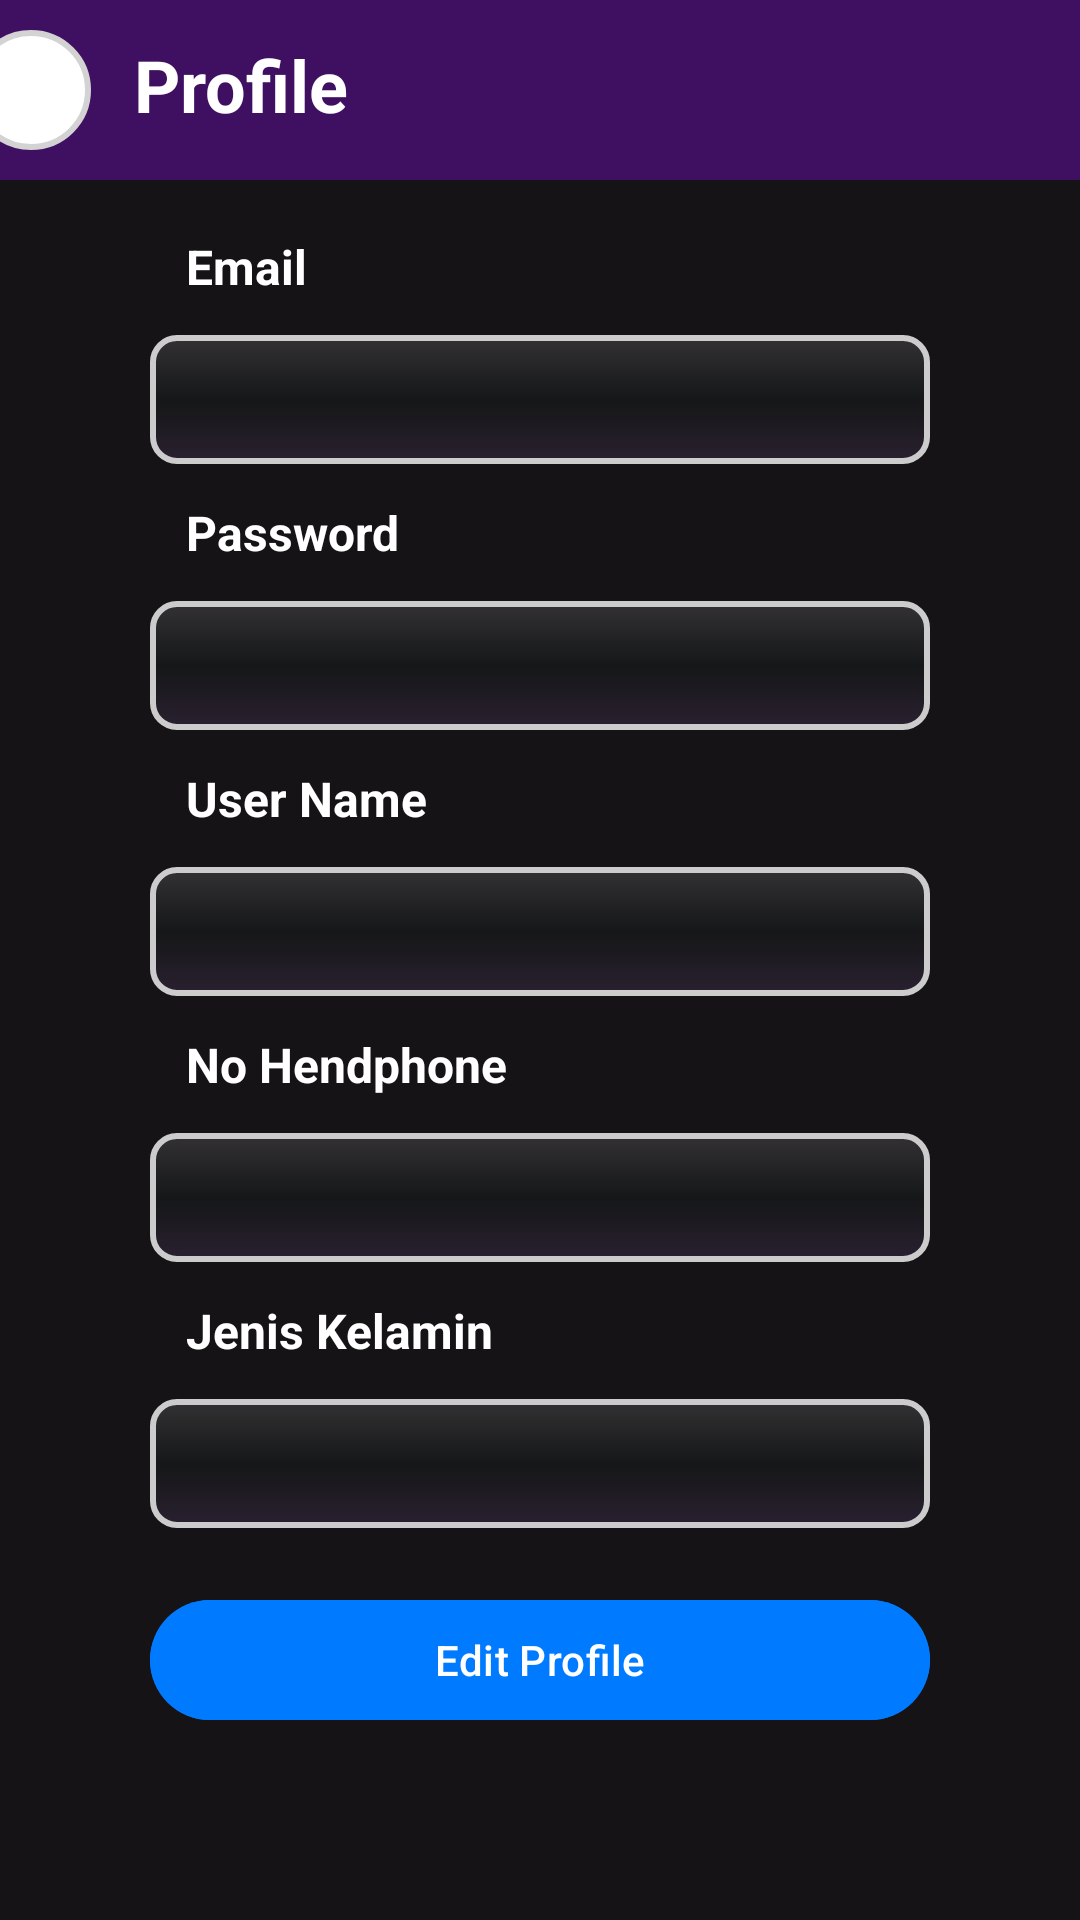

The Android layout XML behind this screen, and the referenced resources:
<!-- AndroidManifest.xml: application theme Theme.Login -->
<!-- res/layout/activity_third3.xml -->
<?xml version="1.0" encoding="utf-8"?>
<androidx.constraintlayout.widget.ConstraintLayout
    xmlns:android="http://schemas.android.com/apk/res/android"
    xmlns:app="http://schemas.android.com/apk/res-auto"
    xmlns:tools="http://schemas.android.com/tools"
    android:id="@+id/main"
    android:layout_width="match_parent"
    android:background="#151316"
    android:layout_height="match_parent"
    tools:context=".SecondActivity2">

    <ImageView
        android:layout_width="0dp"
        android:layout_height="60dp"
        android:background="#598D0DEE"
        app:layout_constraintTop_toTopOf="parent"
        app:layout_constraintStart_toStartOf="parent"
        app:layout_constraintEnd_toEndOf="parent" />

    <TextView
        android:layout_width="match_parent"
        android:layout_height="wrap_content"
        android:text="Profile"
        android:textSize="24sp"
        android:textColor="@android:color/white"
        android:gravity="center"
        android:textStyle="bold"
        app:layout_constraintTop_toTopOf="parent"
        android:layout_marginRight="200dp"
        android:layout_marginTop="12dp"
        />

    
    <ImageView
        android:id="@+id/profileImage"
        android:layout_width="40dp"
        android:layout_height="40dp"
        android:background="@drawable/circular_background"
        app:layout_constraintTop_toTopOf="parent"
        app:layout_constraintStart_toStartOf="parent"
        app:layout_constraintEnd_toEndOf="parent"
        android:layout_marginTop="10dp"
        android:src="@drawable/person"
        android:layout_marginRight="340dp"
        />

    <TextView
        android:id="@+id/txt_email_text"
        android:layout_width="0dp"
        android:layout_height="wrap_content"
        android:layout_marginTop="16dp"
        android:textSize="16sp"
        android:textStyle="bold"
        android:text="Email"
        android:padding="12dp"
        android:textColor="@color/white"
        app:layout_constraintTop_toBottomOf="@id/profileImage"
        app:layout_constraintStart_toStartOf="parent"
        app:layout_constraintEnd_toEndOf="parent"
        android:layout_marginStart="50dp"
        android:layout_marginEnd="50dp"/>

    <TextView
        android:id="@+id/txtEmail"
        android:layout_width="0dp"
        android:layout_height="wrap_content"
        android:layout_marginStart="50dp"
        android:layout_marginEnd="50dp"
        android:background="@drawable/input_border"
        android:padding="12dp"
        android:textSize="14sp"
        android:textColor="@color/white"
        app:layout_constraintEnd_toEndOf="parent"
        app:layout_constraintHorizontal_bias="0.0"
        app:layout_constraintStart_toStartOf="parent"
        app:layout_constraintTop_toBottomOf="@id/txt_email_text" />

    <TextView
        android:id="@+id/txt_password_text"
        android:layout_width="0dp"
        android:layout_height="wrap_content"
        android:textSize="16sp"
        android:textColor="@color/white"
        android:textStyle="bold"
        android:text="Password"
        android:padding="12dp"
        app:layout_constraintTop_toBottomOf="@id/txtEmail"
        app:layout_constraintStart_toStartOf="parent"
        app:layout_constraintEnd_toEndOf="parent"
        android:layout_marginStart="50dp"
        android:layout_marginEnd="50dp"/>

    <TextView
        android:id="@+id/txtPassword"
        android:layout_width="0dp"
        android:layout_height="wrap_content"
        android:textSize="14sp"
        android:background="@drawable/input_border"
        android:padding="12dp"
        android:textColor="@color/white"
        app:layout_constraintTop_toBottomOf="@id/txt_password_text"
        app:layout_constraintStart_toStartOf="parent"
        app:layout_constraintEnd_toEndOf="parent"
        android:layout_marginStart="50dp"
        android:layout_marginEnd="50dp"/>

    <TextView
        android:id="@+id/txt_username_text"
        android:layout_width="0dp"
        android:layout_height="wrap_content"
        android:textSize="16sp"
        android:textStyle="bold"
        android:text="User Name"
        android:padding="12dp"
        android:textColor="@color/white"
        app:layout_constraintTop_toBottomOf="@id/txtPassword"
        app:layout_constraintStart_toStartOf="parent"
        app:layout_constraintEnd_toEndOf="parent"
        android:layout_marginStart="50dp"
        android:layout_marginEnd="50dp"/>

    <TextView
        android:id="@+id/txtUsername"
        android:layout_width="0dp"
        android:layout_height="wrap_content"
        android:textSize="14sp"
        android:background="@drawable/input_border"
        android:padding="12dp"
        android:textColor="@color/white"
        app:layout_constraintTop_toBottomOf="@id/txt_username_text"
        app:layout_constraintStart_toStartOf="parent"
        app:layout_constraintEnd_toEndOf="parent"
        android:layout_marginStart="50dp"
        android:layout_marginEnd="50dp"/>


    <TextView
        android:id="@+id/txt_no_hp_text"
        android:layout_width="0dp"
        android:layout_height="wrap_content"
        android:textSize="16sp"
        android:textStyle="bold"
        android:text="No Hendphone"
        android:padding="12dp"
        android:textColor="@color/white"
        app:layout_constraintTop_toBottomOf="@id/txtUsername"
        app:layout_constraintStart_toStartOf="parent"
        app:layout_constraintEnd_toEndOf="parent"
        android:layout_marginStart="50dp"
        android:layout_marginEnd="50dp"/>


    <TextView
        android:id="@+id/txtNohp"
        android:layout_width="0dp"
        android:layout_height="wrap_content"
        android:textSize="14sp"
        android:background="@drawable/input_border"
        android:padding="12dp"
        android:textColor="@color/white"
        app:layout_constraintTop_toBottomOf="@id/txt_no_hp_text"
        app:layout_constraintStart_toStartOf="parent"
        app:layout_constraintEnd_toEndOf="parent"
        android:layout_marginStart="50dp"
        android:layout_marginEnd="50dp"/>

    <TextView
        android:id="@+id/txt_jenis_kelamin_text"
        android:layout_width="0dp"
        android:layout_height="wrap_content"
        android:textSize="16sp"
        android:textStyle="bold"
        android:text="Jenis Kelamin"
        android:padding="12dp"
        android:textColor="@color/white"
        app:layout_constraintTop_toBottomOf="@id/txtNohp"
        app:layout_constraintStart_toStartOf="parent"
        app:layout_constraintEnd_toEndOf="parent"
        android:layout_marginStart="50dp"
        android:layout_marginEnd="50dp"/>


    <TextView
        android:id="@+id/txtJenisKelamin"
        android:layout_width="0dp"
        android:layout_height="wrap_content"
        android:textSize="14sp"
        android:background="@drawable/input_border"
        android:padding="12dp"
        android:textColor="@color/white"
        app:layout_constraintTop_toBottomOf="@id/txt_jenis_kelamin_text"
        app:layout_constraintStart_toStartOf="parent"
        app:layout_constraintEnd_toEndOf="parent"
        android:layout_marginStart="50dp"
        android:layout_marginEnd="50dp"/>

    <Button
        android:id="@+id/btnEdit"
        android:layout_width="0dp"
        android:layout_height="wrap_content"
        android:layout_marginTop="20dp"
        android:text="Edit Profile"
        android:backgroundTint="@color/blue"
        android:textColor="@color/white"
        app:layout_constraintTop_toBottomOf="@id/txtJenisKelamin"
        app:layout_constraintStart_toStartOf="parent"
        app:layout_constraintEnd_toEndOf="parent"
        android:layout_marginStart="50dp"
        android:layout_marginEnd="50dp"/>

</androidx.constraintlayout.widget.ConstraintLayout>
<!-- resources referenced by this layout -->
<resources>
  <color name="blue">#007BFF</color>
  <color name="white">#FFFFFFFF</color>
  <!-- drawable circular_background (drawable) -->
  <shape xmlns:android="http://schemas.android.com/apk/res/android"
      android:shape="oval">
      <solid android:color="#FFFFFF"/> 
      <size
          android:width="100dp"
      android:height="100dp" />
      <stroke
          android:width="2dp"
          android:color="#D3D3D3"/>
  </shape>
  <!-- drawable input_border (drawable) -->
  <?xml version="1.0" encoding="utf-8"?>
  <layer-list xmlns:android="http://schemas.android.com/apk/res/android">
  <item>
      <shape android:shape="rectangle"
          >
          <gradient
              android:startColor="#20FFFFFF"
              android:centerColor="#0500CC54"
              android:endColor="#20B379DF"
              android:angle="270" />
          <corners
              android:topLeftRadius="8dp"
              android:topRightRadius="8dp"
              android:bottomLeftRadius="8dp"
              android:bottomRightRadius="8dp"/>
          <stroke
              android:width="2dp"
              android:color="#CCCCCC"/>
      </shape>
  </item>
  </layer-list>
  <style name="Theme.Login" parent="Base.Theme.Login" />
  <style name="Base.Theme.Login" parent="Theme.Material3.DayNight.NoActionBar">
          
          
      </style>
</resources>
